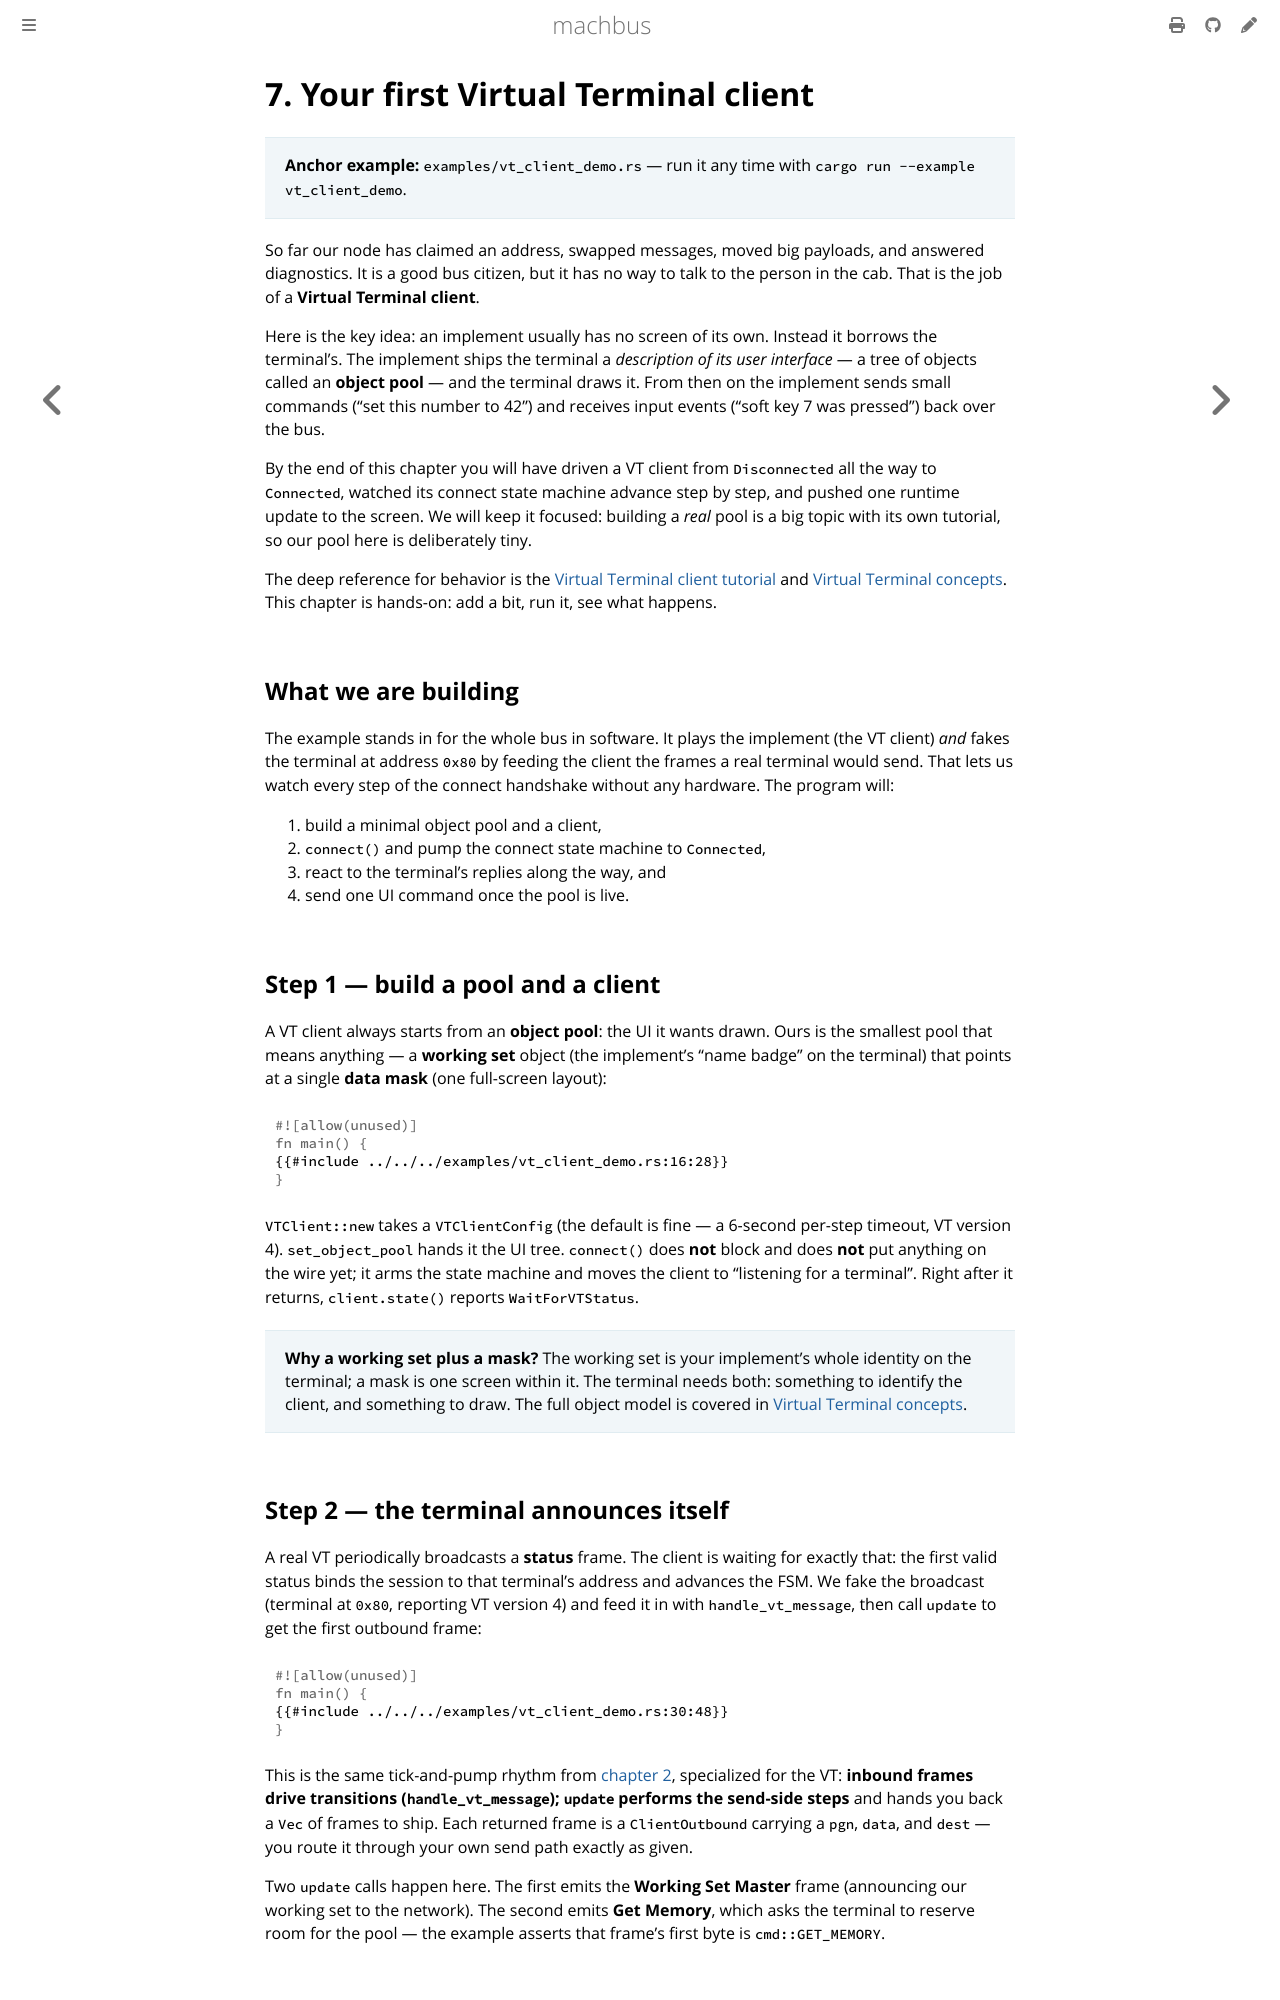

repository: robolibs/machbus · page: guide/virtual-terminal.html · generator: mdbook

# 7. Your first Virtual Terminal client

> **Anchor example:** `examples/vt_client_demo.rs` — run it any time with
> `cargo run --example vt_client_demo`.

So far our node has claimed an address, swapped messages, moved big payloads,
and answered diagnostics. It is a good bus citizen, but it has no way to talk to
the person in the cab. That is the job of a **Virtual Terminal client**.

Here is the key idea: an implement usually has no screen of its own. Instead it
borrows the terminal's. The implement ships the terminal a *description of its
user interface* — a tree of objects called an **object pool** — and the terminal
draws it. From then on the implement sends small commands ("set this number to
42") and receives input events ("soft key 7 was pressed") back over the bus.

By the end of this chapter you will have driven a VT client from
`Disconnected` all the way to `Connected`, watched its connect state machine
advance step by step, and pushed one runtime update to the screen. We will keep
it focused: building a *real* pool is a big topic with its own tutorial, so our
pool here is deliberately tiny.

The deep reference for behavior is the
[Virtual Terminal client tutorial](../tutorials/virtual-terminal-client.md) and
[Virtual Terminal concepts](../standards/virtual-terminal.md). This
chapter is hands-on: add a bit, run it, see what happens.

## What we are building

The example stands in for the whole bus in software. It plays the implement
(the VT client) *and* fakes the terminal at address `0x80` by feeding the client
the frames a real terminal would send. That lets us watch every step of the
connect handshake without any hardware. The program will:

1. build a minimal object pool and a client,
2. `connect()` and pump the connect state machine to `Connected`,
3. react to the terminal's replies along the way, and
4. send one UI command once the pool is live.

## Step 1 — build a pool and a client

A VT client always starts from an **object pool**: the UI it wants drawn. Ours
is the smallest pool that means anything — a **working set** object (the
implement's "name badge" on the terminal) that points at a single **data mask**
(one full-screen layout):

```rust
{{#include ../../../examples/vt_client_demo.rs:16:28}}
```

`VTClient::new` takes a `VTClientConfig` (the default is fine — a 6-second
per-step timeout, VT version 4). `set_object_pool` hands it the UI tree.
`connect()` does **not** block and does **not** put anything on the wire yet; it
arms the state machine and moves the client to "listening for a terminal". Right
after it returns, `client.state()` reports `WaitForVTStatus`.

> **Why a working set plus a mask?** The working set is your implement's whole
> identity on the terminal; a mask is one screen within it. The terminal needs
> both: something to identify the client, and something to draw. The full object
> model is covered in
> [Virtual Terminal concepts](../standards/virtual-terminal.md).
